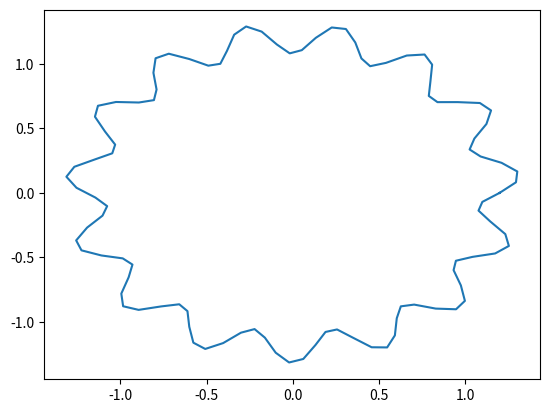
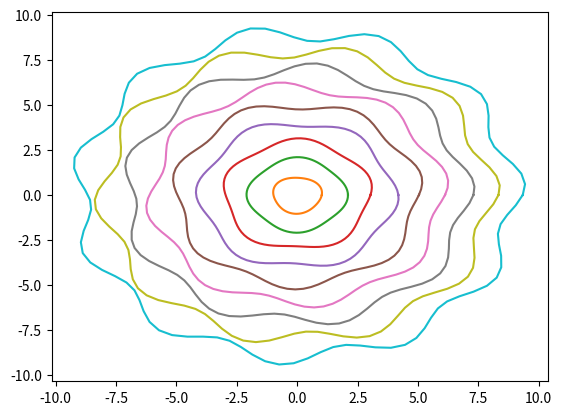

These charts were generated, in order, by the following Python code:
#import libraries
import numpy as np
import matplotlib.pyplot as plt
import numpy.random as rand

#part A, summation
def dotProduct(a,b,n):
    #inputs: a, b same length vectors, n length of vector
    #output: sum of element wise pruducts of a*b
    sum = 0
    for n in range(n):
        product = a[n]*b[n]
        sum += product
    return sum

def plotCircles(R, dr, f, p):
    x = lambda theta: R*(1 + dr *np.sin(f *theta + p)) * np.cos(theta)
    y = lambda theta: R*(1 + dr *np.sin(f *theta + p)) * np.sin(theta)

    thetas = np.linspace(0,2*np.pi,100)
    xval = x(thetas)
    yval = y(thetas)
    return xval, yval

#set up vectors

t = np.linspace(0,np.pi, 31)
y = np.cos(t)

print(np.dot(t,y))

S = dotProduct(t,y,31)
print("The sum is:", S)

#problem b
#set up parameterized results
x, y = plotCircles(1.2,.1,15,0)
plt.figure(1)
plt.plot(x,y)

#loop through 10 parameter combinations and plot
plt.figure(2)
for i in range(10):
    p = rand.uniform(0,2)
    x,y = plotCircles(i,.05,2+i,p)
    plt.plot(x,y)
plt.show()
